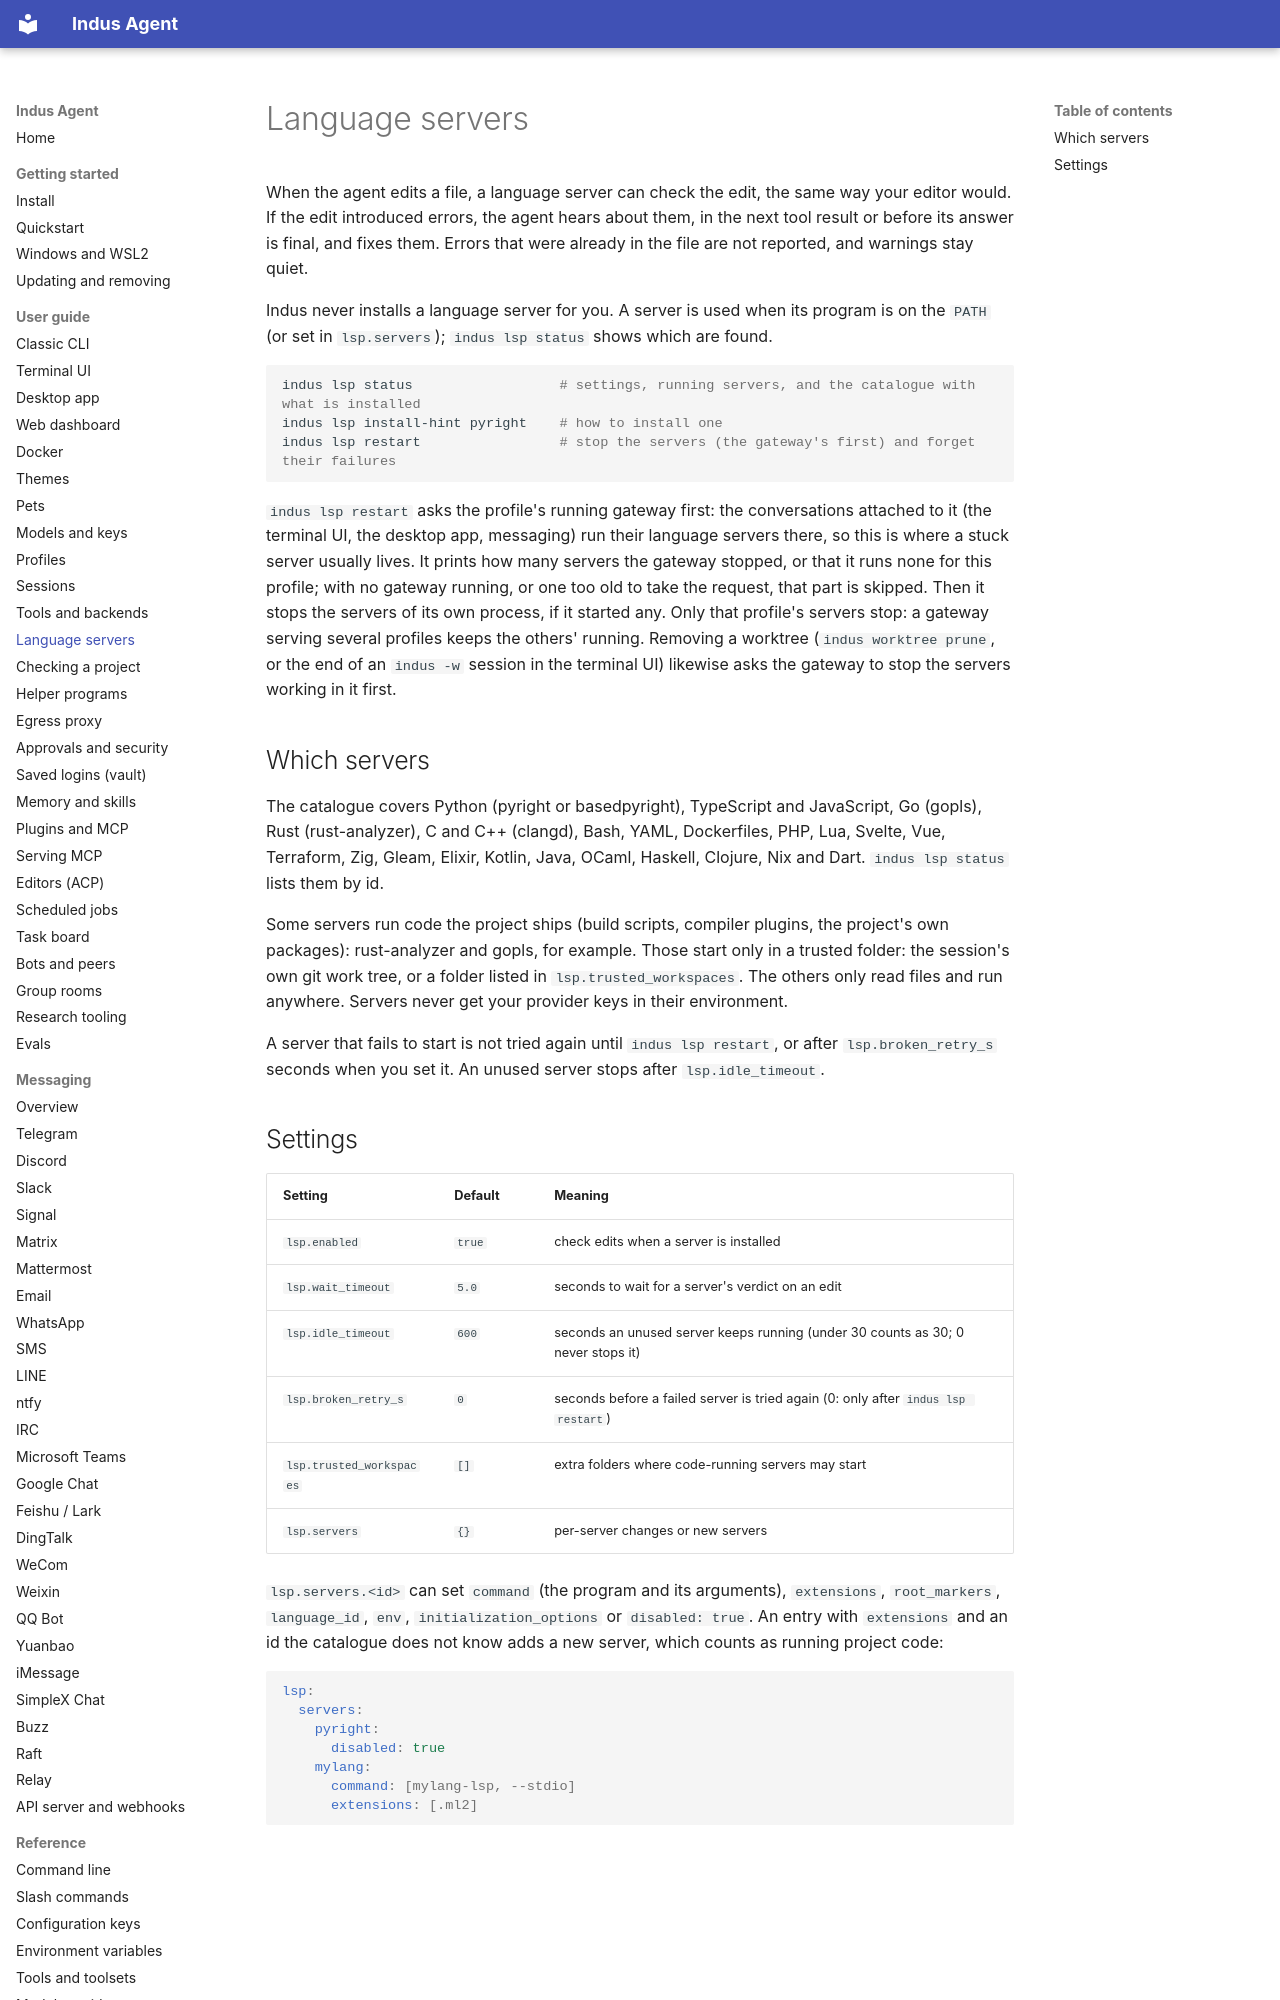

repository: varunisrani/Indus-agent · page: user-guide/lsp/index.html · generator: mkdocs

# Language servers

When the agent edits a file, a language server can check the edit, the same way your editor would.
If the edit introduced errors, the agent hears about them, in the next tool result or before its
answer is final, and fixes them. Errors that were already in the file are not reported, and
warnings stay quiet.

Indus never installs a language server for you. A server is used when its program is on the `PATH`
(or set in `lsp.servers`); `indus lsp status` shows which are found.

```bash
indus lsp status                  # settings, running servers, and the catalogue with what is installed
indus lsp install-hint pyright    # how to install one
indus lsp restart                 # stop the servers (the gateway's first) and forget their failures
```

`indus lsp restart` asks the profile's running gateway first: the conversations attached to it
(the terminal UI, the desktop app, messaging) run their language servers there, so this is where
a stuck server usually lives. It prints how many servers the gateway stopped, or that it runs none
for this profile; with no gateway running, or one too old to take the request, that part is
skipped. Then it stops the servers of its own process, if it started any. Only that profile's
servers stop: a gateway serving several profiles keeps the others' running. Removing a worktree
(`indus worktree prune`, or the end of an `indus -w` session in the terminal UI) likewise asks
the gateway to stop the servers working in it first.

## Which servers

The catalogue covers Python (pyright or basedpyright), TypeScript and JavaScript, Go (gopls), Rust
(rust-analyzer), C and C++ (clangd), Bash, YAML, Dockerfiles, PHP, Lua, Svelte, Vue, Terraform, Zig,
Gleam, Elixir, Kotlin, Java, OCaml, Haskell, Clojure, Nix and Dart. `indus lsp status` lists them by
id.

Some servers run code the project ships (build scripts, compiler plugins, the project's own
packages): rust-analyzer and gopls, for example. Those start only in a trusted folder: the
session's own git work tree, or a folder listed in `lsp.trusted_workspaces`. The others only read
files and run anywhere. Servers never get your provider keys in their environment.

A server that fails to start is not tried again until `indus lsp restart`, or after
`lsp.broken_retry_s` seconds when you set it. An unused server stops after `lsp.idle_timeout`.
